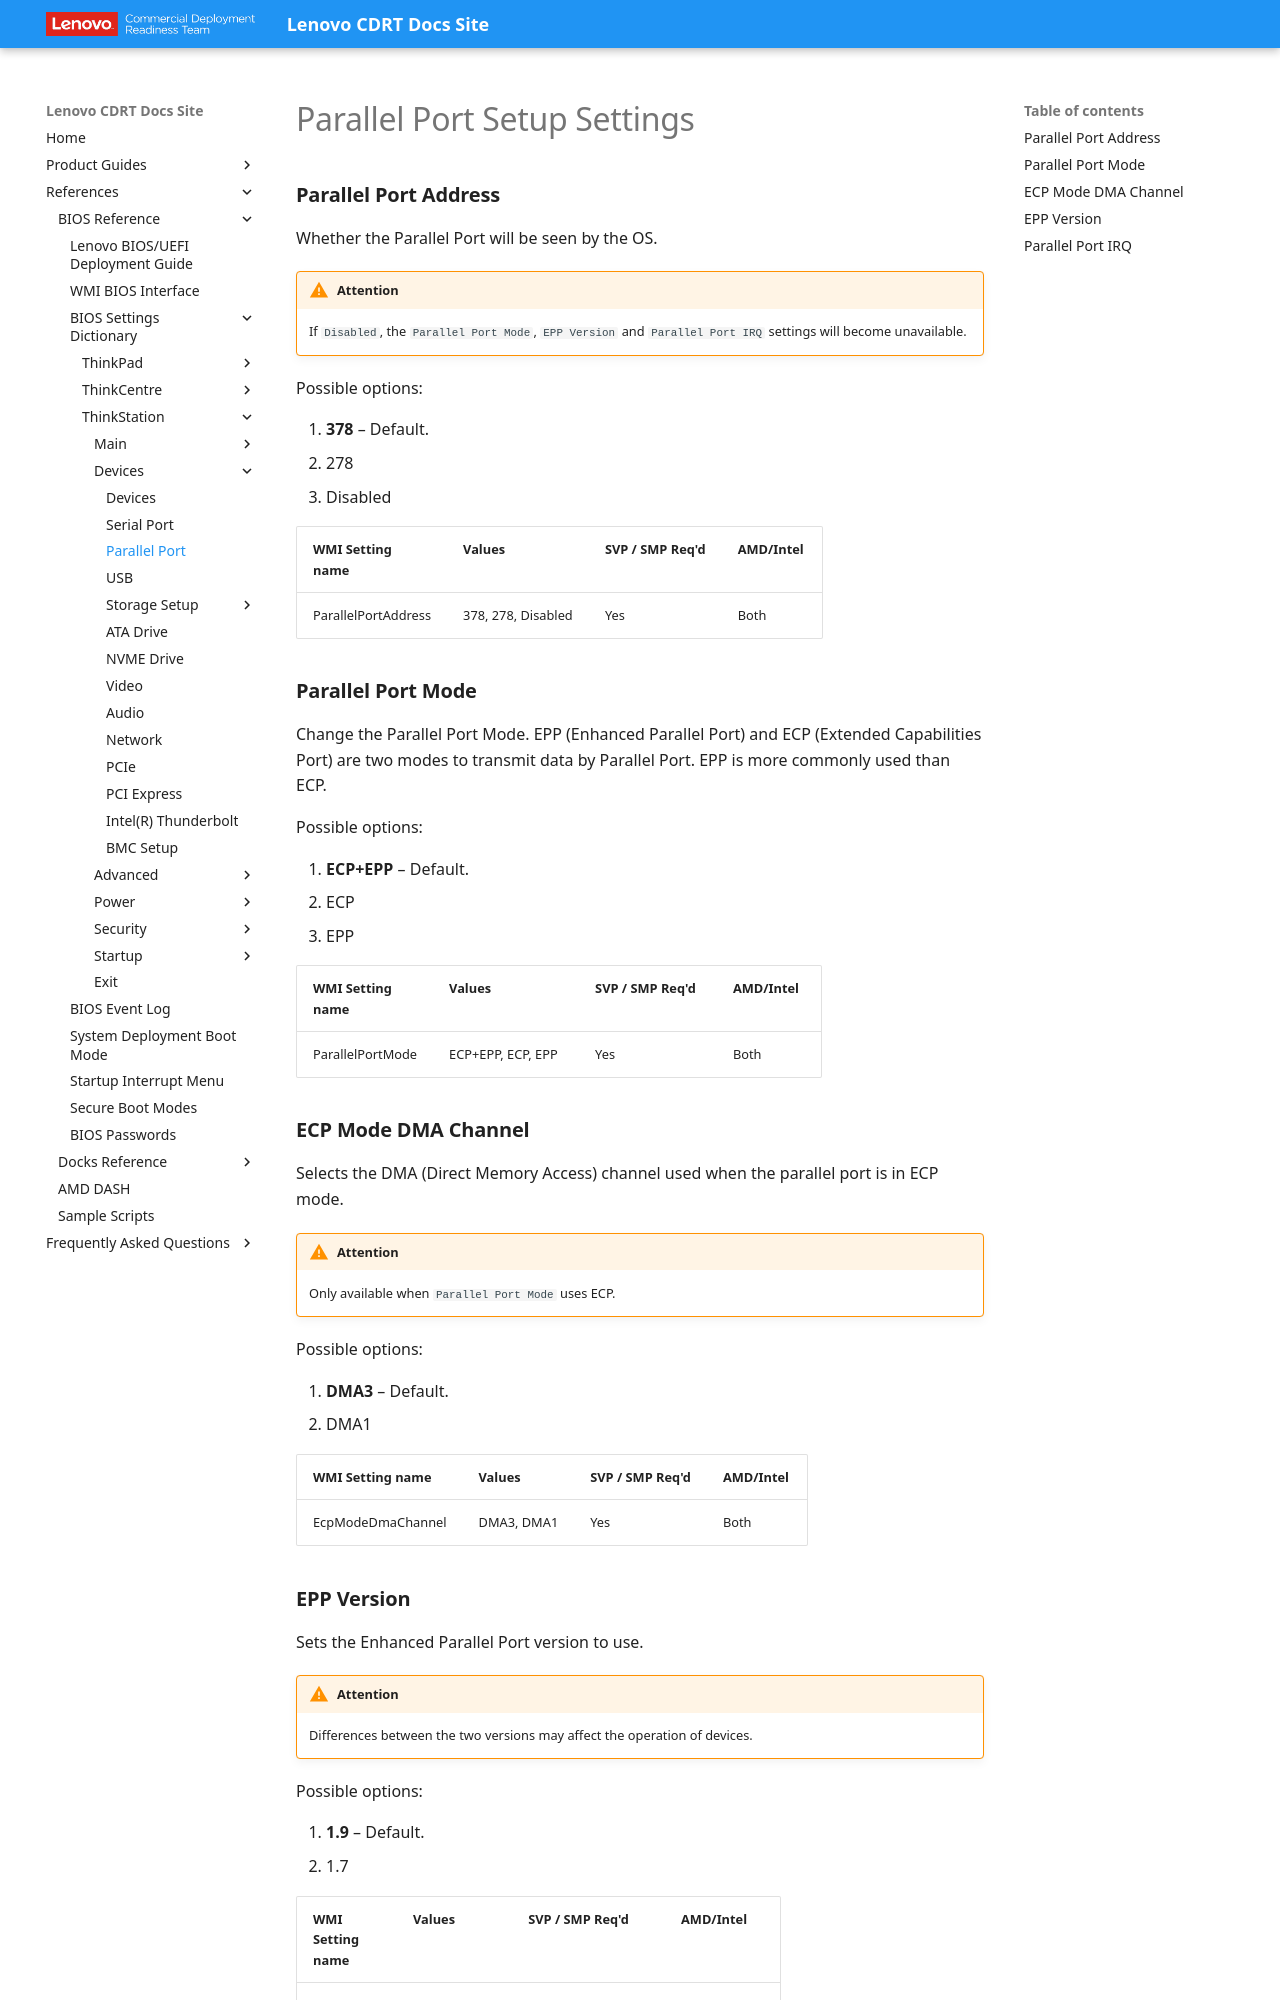

repository: CDRT/mk_docs · page: ref/bios/settings/thinkstation/parallelportsetup/index.html · generator: mkdocs

# Parallel Port Setup Settings

### **Parallel Port Address**

Whether the Parallel Port will be seen by the OS.

!!! warning "Attention"
    If `Disabled`, the `Parallel Port Mode`, `EPP Version` and `Parallel Port IRQ` settings will become unavailable.

Possible options:

1. **378** – Default.
2. 278
3. Disabled

| WMI Setting name | Values | SVP / SMP Req'd | AMD/Intel |
| :--- | :--- | :--- | :--- |
| ParallelPortAddress | 378, 278, Disabled | Yes | Both |

### **Parallel Port Mode**

Change the Parallel Port Mode. EPP (Enhanced Parallel Port) and ECP (Extended Capabilities Port) are two modes to transmit data by Parallel Port. EPP is more commonly used than ECP.

Possible options:

1. **ECP+EPP** – Default.
2. ECP
3. EPP

| WMI Setting name | Values | SVP / SMP Req'd | AMD/Intel |
| :--- | :--- | :--- | :--- |
| ParallelPortMode | ECP+EPP, ECP, EPP | Yes | Both |

### **ECP Mode DMA Channel**

Selects the DMA (Direct Memory Access) channel used when the parallel port is in ECP mode.

!!! warning "Attention"
    Only available when `Parallel Port Mode` uses ECP.

Possible options:

1. **DMA3** – Default.
2. DMA1

| WMI Setting name | Values | SVP / SMP Req'd | AMD/Intel |
| :--- | :--- | :--- | :--- |
| EcpModeDmaChannel | DMA3, DMA1 | Yes | Both |
